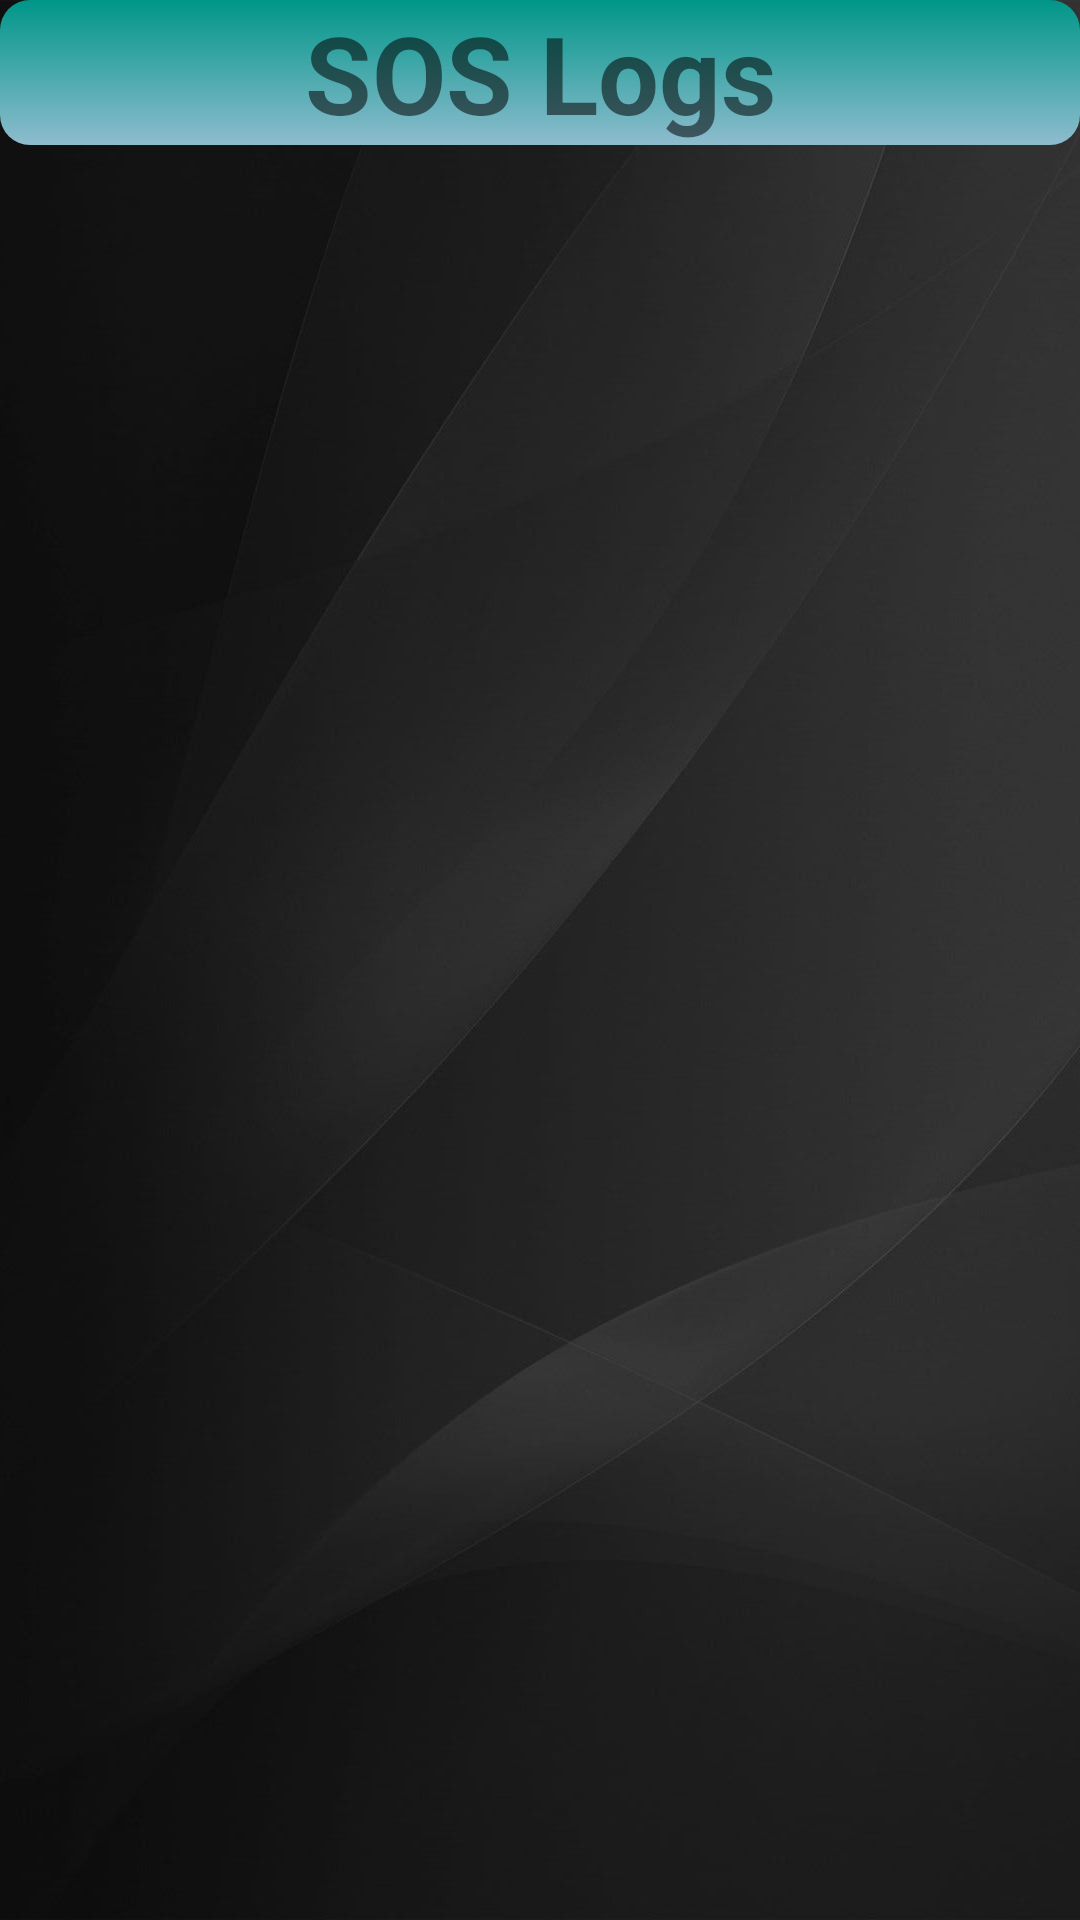

Android layout source for this screen:
<!-- AndroidManifest.xml: application theme AppTheme -->
<!-- res/layout/activity_admin_view_soslogs.xml -->
<?xml version="1.0" encoding="utf-8"?>
<LinearLayout xmlns:android="http://schemas.android.com/apk/res/android"
    xmlns:app="http://schemas.android.com/apk/res-auto"
    xmlns:tools="http://schemas.android.com/tools"
    android:layout_width="match_parent"
    android:layout_height="match_parent"
    android:background="@drawable/grey_bg"
    android:orientation="vertical"
    tools:context=".AdminViewSOSLogsActivity">

    <TextView
        android:layout_width="match_parent"
        android:layout_height="wrap_content"
        android:layout_marginBottom="10dp"
        android:background="@drawable/backedit_main_heading"
        android:gravity="center"
        android:text="SOS Logs"
        android:textColor="@color/common_google_signin_btn_text_dark_default"
        android:textSize="36sp"
        android:textStyle="bold" />

    <HorizontalScrollView
        android:layout_width="match_parent"
        android:layout_height="match_parent">

        <ScrollView
            android:layout_width="wrap_content"
            android:layout_height="match_parent">

            <LinearLayout
                android:layout_width="match_parent"
                android:layout_height="wrap_content"
                android:orientation="vertical">

                <TableLayout
                    android:id="@+id/tableResult"
                    android:layout_width="match_parent"
                    android:layout_height="match_parent" />
            </LinearLayout>
        </ScrollView>
    </HorizontalScrollView>

</LinearLayout>
<!-- resources referenced by this layout -->
<resources>
  <!-- drawable backedit_main_heading (drawable) -->
  <?xml version="1.0" encoding="utf-8"?>
  <shape xmlns:android="http://schemas.android.com/apk/res/android"
      android:shape="rectangle">
      <corners
          android:radius="10dp">
  
      </corners>
      <solid
          android:color="#009688"
          android:width="3dp">
      </solid>
      <gradient
          android:angle="270"
          android:startColor="#009688"
          android:endColor="#8EBCCF"
          android:type="linear"
          />
  </shape>
  <!-- drawable grey_bg: jpg bitmap (drawable, 78269 bytes) -->
  <style name="AppTheme" parent="Theme.AppCompat.Light.DarkActionBar">
          
          <item name="colorPrimary">@color/colorPrimary</item>
          <item name="colorPrimaryDark">@color/colorPrimaryDark</item>
          <item name="colorAccent">@color/colorAccent</item>
      </style>
  <color name="colorPrimary">#474947</color>
  <color name="colorPrimaryDark">#000000</color>
  <color name="colorAccent">#2593F0</color>
</resources>
